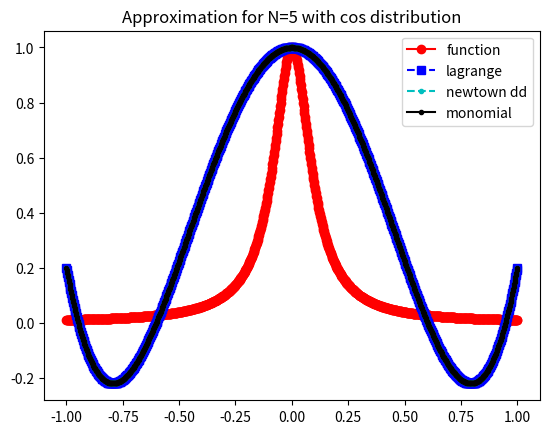
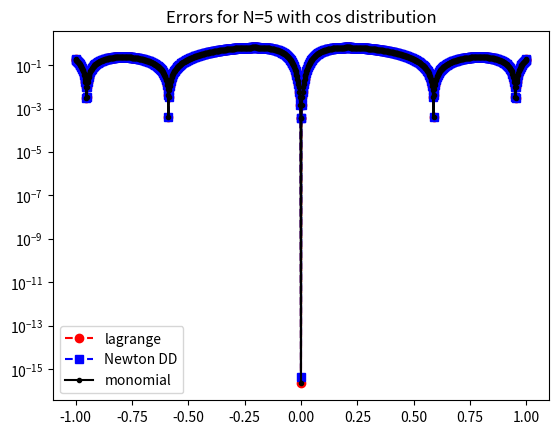

Here is the Python script that generated these plots, in order:
import numpy as np
import numpy.linalg as la
import matplotlib.pyplot as plt

def driver():


    f = lambda x: 1/  (1 + (10*x)**2)

    N = 4
    ''' interval'''
    a = -1
    b = 1
   
   
    ''' create equispaced interpolation nodes'''
    xint = np.linspace(a,b,N+1)
    for i in range(N+1):
        xint[i] = np.cos(((2*(i+1) - 1)*np.pi) / (2*(N+1)))

    ''' create interpolation data'''
    yint = f(xint)
    # print(xint, yint)

    
    ''' create points for evaluating the Lagrange interpolating polynomial'''
    Neval = 1000
    xeval = np.linspace(a,b,Neval+1)
    yeval_l= np.zeros(Neval+1)
    yeval_dd = np.zeros(Neval+1)
    yeval_mon = np.zeros(Neval+1)
  
    '''Initialize and populate the first columns of the 
     divided difference matrix. We will pass the x vector'''
    y = np.zeros( (N+1, N+1) )
     
    for j in range(N+1):
       y[j][0]  = yint[j]

    y = dividedDiffTable(xint, y, N+1)
    ''' evaluate lagrange poly '''
    for kk in range(Neval+1):
       yeval_l[kk] = eval_lagrange(xeval[kk],xint,yint,N)
       yeval_dd[kk] = evalDDpoly(xeval[kk],xint,y,N)
       yeval_mon[kk] = monomial(xeval[kk],xint,yint,N)
          

    


    ''' create vector with exact values'''
    fex = f(xeval)
       

    plt.figure(1)    
    plt.plot(xeval,fex,'ro-',label="function")
    plt.plot(xeval,yeval_l,'bs--',label="lagrange") 
    plt.plot(xeval,yeval_dd,'c.--',label="newtown dd")
    plt.plot(xeval,yeval_mon,'k.-',label="monomial")
    plt.title("Approximation for N=5 with cos distribution")
    plt.legend()

    plt.figure(2) 
    err_l = abs(yeval_l-fex)
    err_dd = abs(yeval_dd-fex)
    err_mon = abs(yeval_mon - fex)
    plt.semilogy(xeval,err_l,'ro--',label='lagrange')
    plt.semilogy(xeval,err_dd,'bs--',label='Newton DD')
    plt.semilogy(xeval,err_mon,"k.-",label="monomial")

    plt.title("Errors for N=5 with cos distribution")
    plt.legend()
    plt.show()

def monomial(xeval, xint, yint, N):
    V = np.ones((N+1,N+1))
    i = 1
    while (i < N+1):
        for j in range(N+1):
            V[j,i] = xint[j]**i
        i += 1
    Vinv = la.inv(V)
    A = np.matmul(Vinv, np.transpose(yint))
    y = 0
    for i in range(N+1):
        y += A[i] * xeval**i
    return y
    

def eval_lagrange(xeval,xint,yint,N):

    lj = np.ones(N+1)
    
    for count in range(N+1):
       for jj in range(N+1):
           if (jj != count):
              lj[count] = lj[count]*(xeval - xint[jj])/(xint[count]-xint[jj])

    yeval = 0.
    
    for jj in range(N+1):
       yeval = yeval + yint[jj]*lj[jj]
  
    return(yeval)
  
    


''' create divided difference matrix'''
def dividedDiffTable(x, y, n):
 
    for i in range(1, n):
        for j in range(n - i):
            y[j][i] = ((y[j][i - 1] - y[j + 1][i - 1]) /
                                     (x[j] - x[i + j]))
    return y
    
def evalDDpoly(xval, xint,y,N):
    ''' evaluate the polynomial terms'''
    ptmp = np.zeros(N+1)
    
    ptmp[0] = 1.
    for j in range(N):
      ptmp[j+1] = ptmp[j]*(xval-xint[j])
     
    '''evaluate the divided difference polynomial'''
    yeval = 0.
    for j in range(N+1):
       yeval = yeval + y[0][j]*ptmp[j]  

    return yeval

       

driver()        
